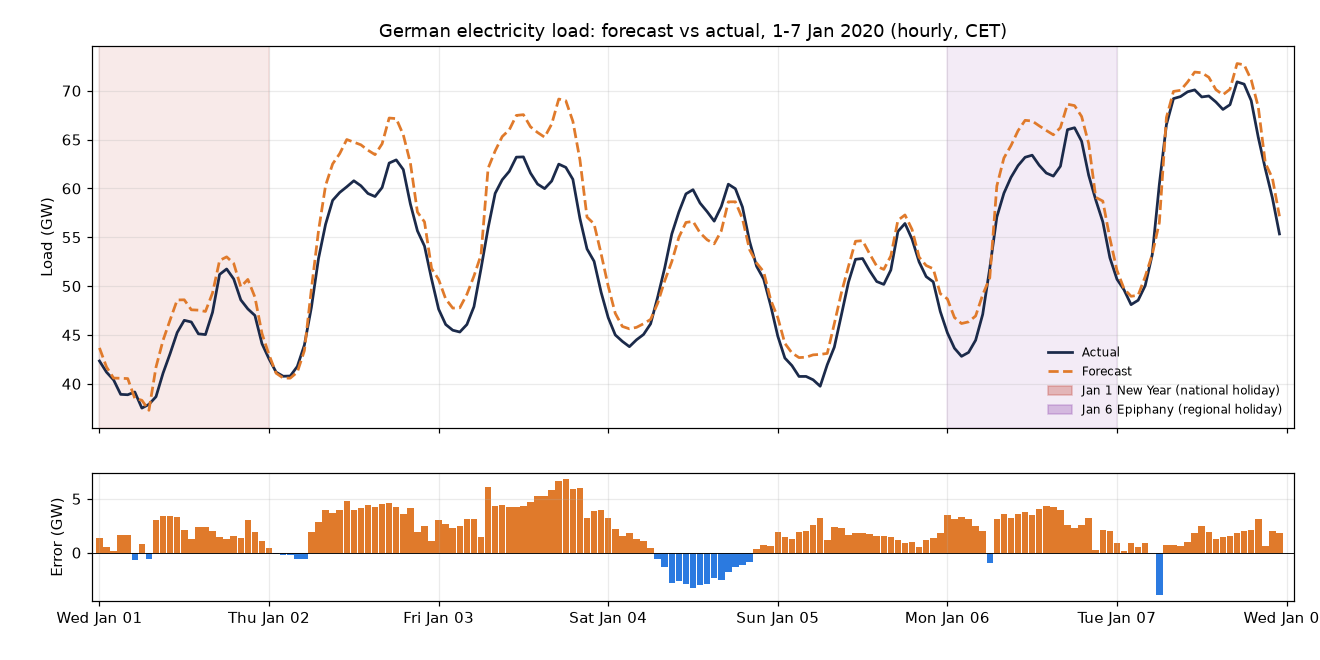

The data file committed next to this chart (first rows):
utc_timestamp, local_time, forecast_MW, actual_MW, abs_err
2019-12-31 23:00:00+00:00, 2020-01-01 00:00 Wed, 43674, 42335, 1339
2020-01-01 00:00:00+00:00, 2020-01-01 01:00 Wed, 41715, 41187, 527.7
2020-01-01 01:00:00+00:00, 2020-01-01 02:00 Wed, 40584, 40398, 186.1
2020-01-01 02:00:00+00:00, 2020-01-01 03:00 Wed, 40566, 38919, 1647
2020-01-01 03:00:00+00:00, 2020-01-01 04:00 Wed, 40535, 38879, 1656
2020-01-01 04:00:00+00:00, 2020-01-01 05:00 Wed, 38510, 39162, 652.5
2020-01-01 05:00:00+00:00, 2020-01-01 06:00 Wed, 38316, 37510, 805.7
2020-01-01 06:00:00+00:00, 2020-01-01 07:00 Wed, 37283, 37892, 608.7
2020-01-01 07:00:00+00:00, 2020-01-01 08:00 Wed, 41703, 38677, 3026
2020-01-01 08:00:00+00:00, 2020-01-01 09:00 Wed, 44456, 41091, 3365
2020-01-01 09:00:00+00:00, 2020-01-01 10:00 Wed, 46542, 43094, 3448
2020-01-01 10:00:00+00:00, 2020-01-01 11:00 Wed, 48582, 45249, 3333
2020-01-01 11:00:00+00:00, 2020-01-01 12:00 Wed, 48600, 46498, 2102
2020-01-01 12:00:00+00:00, 2020-01-01 13:00 Wed, 47575, 46328, 1247
2020-01-01 13:00:00+00:00, 2020-01-01 14:00 Wed, 47541, 45115, 2426
2020-01-01 14:00:00+00:00, 2020-01-01 15:00 Wed, 47408, 45039, 2368
2020-01-01 15:00:00+00:00, 2020-01-01 16:00 Wed, 49294, 47313, 1982
2020-01-01 16:00:00+00:00, 2020-01-01 17:00 Wed, 52625, 51194, 1431
2020-01-01 17:00:00+00:00, 2020-01-01 18:00 Wed, 52996, 51755, 1241
2020-01-01 18:00:00+00:00, 2020-01-01 19:00 Wed, 52320, 50732, 1588
2020-01-01 19:00:00+00:00, 2020-01-01 20:00 Wed, 49925, 48591, 1334
2020-01-01 20:00:00+00:00, 2020-01-01 21:00 Wed, 50686, 47664, 3022
2020-01-01 21:00:00+00:00, 2020-01-01 22:00 Wed, 48875, 46994, 1881
2020-01-01 22:00:00+00:00, 2020-01-01 23:00 Wed, 45149, 44105, 1044
2020-01-01 23:00:00+00:00, 2020-01-02 00:00 Thu, 42964, 42547, 417.1
2020-01-02 00:00:00+00:00, 2020-01-02 01:00 Thu, 41083, 41194, 111.1
2020-01-02 01:00:00+00:00, 2020-01-02 02:00 Thu, 40592, 40773, 180.9
2020-01-02 02:00:00+00:00, 2020-01-02 03:00 Thu, 40578, 40795, 216.8
2020-01-02 03:00:00+00:00, 2020-01-02 04:00 Thu, 41193, 41774, 580.6
2020-01-02 04:00:00+00:00, 2020-01-02 05:00 Thu, 43394, 43961, 567.0
2020-01-02 05:00:00+00:00, 2020-01-02 06:00 Thu, 49727, 47850, 1877
2020-01-02 06:00:00+00:00, 2020-01-02 07:00 Thu, 55662, 52828, 2834
2020-01-02 07:00:00+00:00, 2020-01-02 08:00 Thu, 60303, 56329, 3974
2020-01-02 08:00:00+00:00, 2020-01-02 09:00 Thu, 62511, 58780, 3731
2020-01-02 09:00:00+00:00, 2020-01-02 10:00 Thu, 63561, 59588, 3973
2020-01-02 10:00:00+00:00, 2020-01-02 11:00 Thu, 65009, 60169, 4840
2020-01-02 11:00:00+00:00, 2020-01-02 12:00 Thu, 64739, 60786, 3953
2020-01-02 12:00:00+00:00, 2020-01-02 13:00 Thu, 64467, 60272, 4195
2020-01-02 13:00:00+00:00, 2020-01-02 14:00 Thu, 63912, 59483, 4429
2020-01-02 14:00:00+00:00, 2020-01-02 15:00 Thu, 63459, 59173, 4286
2020-01-02 15:00:00+00:00, 2020-01-02 16:00 Thu, 64568, 60091, 4476
2020-01-02 16:00:00+00:00, 2020-01-02 17:00 Thu, 67209, 62599, 4610
2020-01-02 17:00:00+00:00, 2020-01-02 18:00 Thu, 67148, 62923, 4225
2020-01-02 18:00:00+00:00, 2020-01-02 19:00 Thu, 65487, 61932, 3555
2020-01-02 19:00:00+00:00, 2020-01-02 20:00 Thu, 62618, 58422, 4196
2020-01-02 20:00:00+00:00, 2020-01-02 21:00 Thu, 57579, 55661, 1918
2020-01-02 21:00:00+00:00, 2020-01-02 22:00 Thu, 56577, 54103, 2474
2020-01-02 22:00:00+00:00, 2020-01-02 23:00 Thu, 51811, 50732, 1079
2020-01-02 23:00:00+00:00, 2020-01-03 00:00 Fri, 50678, 47641, 3037
2020-01-03 00:00:00+00:00, 2020-01-03 01:00 Fri, 48689, 46071, 2618
2020-01-03 01:00:00+00:00, 2020-01-03 02:00 Fri, 47751, 45485, 2266
2020-01-03 02:00:00+00:00, 2020-01-03 03:00 Fri, 47783, 45301, 2482
2020-01-03 03:00:00+00:00, 2020-01-03 04:00 Fri, 49157, 46070, 3087
2020-01-03 04:00:00+00:00, 2020-01-03 05:00 Fri, 51032, 47894, 3138
2020-01-03 05:00:00+00:00, 2020-01-03 06:00 Fri, 53198, 51787, 1411
2020-01-03 06:00:00+00:00, 2020-01-03 07:00 Fri, 62062, 55935, 6127
2020-01-03 07:00:00+00:00, 2020-01-03 08:00 Fri, 63846, 59496, 4350
2020-01-03 08:00:00+00:00, 2020-01-03 09:00 Fri, 65311, 60888, 4423
2020-01-03 09:00:00+00:00, 2020-01-03 10:00 Fri, 66000, 61751, 4249
2020-01-03 10:00:00+00:00, 2020-01-03 11:00 Fri, 67477, 63204, 4273
... 108 more rows
